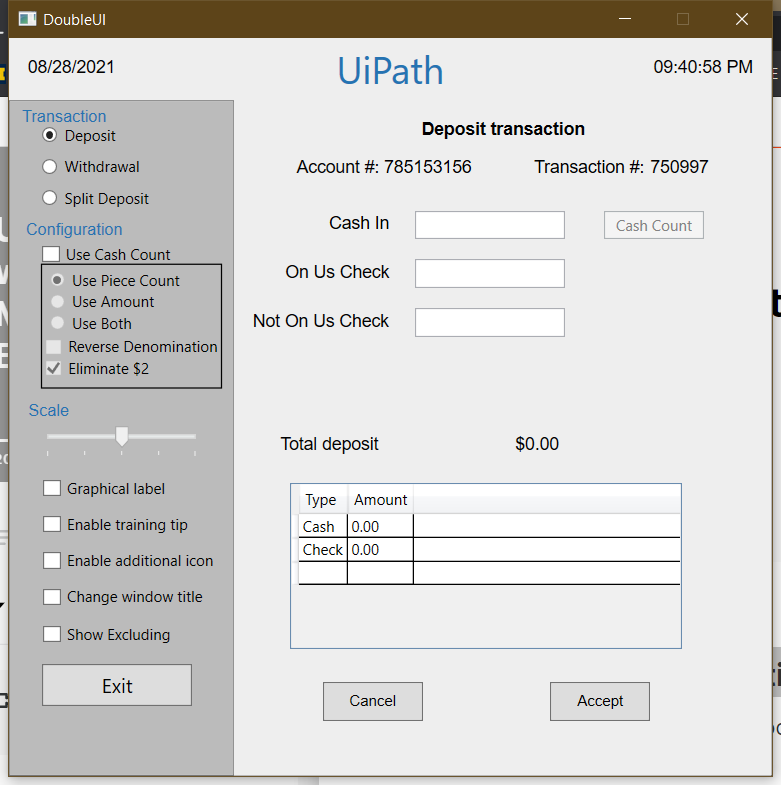
Task: UiAautomationDemo
Workflow: Main

Step 1: Use Application: DoubleUI on the element in window 'DoubleUI' (doubleui.exe)

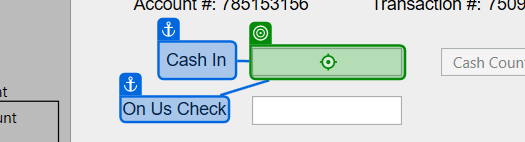
Step 2: type "109" into 'Cash In'

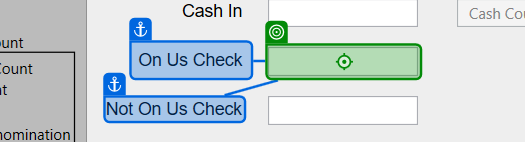
Step 3: type "10" into 'On Us Check'

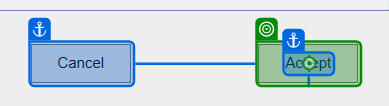
Step 4: click on 'Accept'

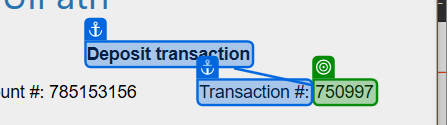
Step 5: get-text from 'Transaction #'